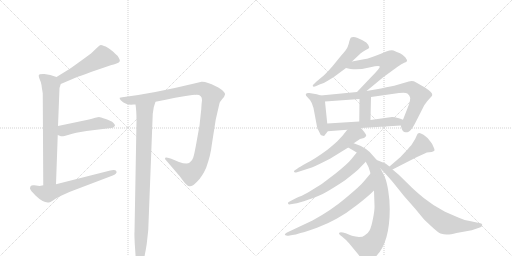
t = 0.00 s
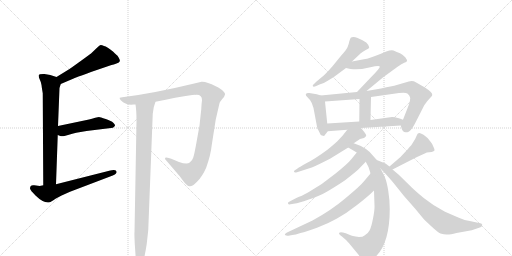
t = 2.77 s
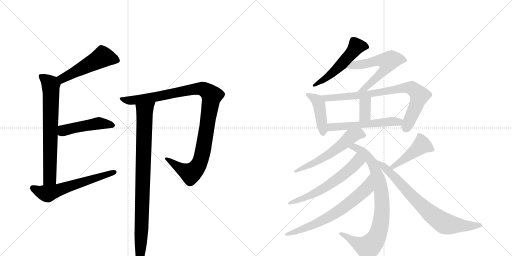
t = 5.54 s
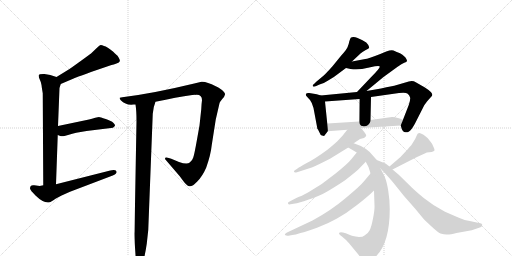
t = 8.31 s
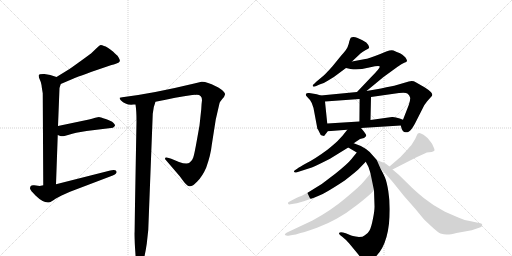
t = 11.08 s
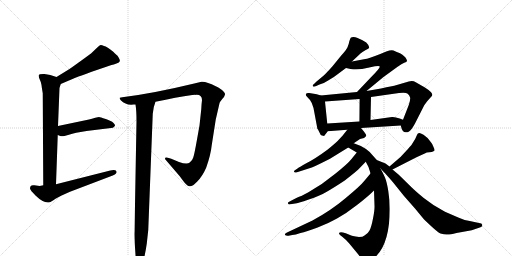
t = 13.85 s

The animated SVG that drew these frames (rendered in a browser with its animation timeline set to each time). Animation: 18 CSS @keyframes rules; one cycle of 13.85 s.

<svg version="1.1" viewBox="0 0 2048 1024" xmlns="http://www.w3.org/2000/svg">
  <g stroke="lightgray" stroke-dasharray="1,1" stroke-width="1" transform="scale(4, 4)">
    <line x1="0" y1="0" x2="256" y2="256"></line>
    <line x1="256" y1="0" x2="0" y2="256"></line>
    <line x1="128" y1="0" x2="128" y2="256"></line>
    <line x1="0" y1="128" x2="256" y2="128"></line>
    <line x1="256" y1="0" x2="512" y2="256"></line>
    <line x1="512" y1="0" x2="256" y2="256"></line>
    <line x1="384" y1="0" x2="384" y2="256"></line>
    <line x1="256" y1="128" x2="512" y2="128"></line>
  </g>
<g transform="scale(1, -1) translate(0, -850)">
   <style type="text/css">
    @keyframes keyframes0 {
      from {
       stroke: black;
       stroke-dashoffset: 510;
       stroke-width: 128;
       }
       62% {
       animation-timing-function: step-end;
       stroke: black;
       stroke-dashoffset: 0;
       stroke-width: 128;
       }
       to {
       stroke: black;
       stroke-width: 1024;
       }
       }
       #make-me-a-hanzi-animation-0 {
         animation: keyframes0 0.665039s both;
         animation-delay: 0.000000s;
         animation-timing-function: linear;
       }
    @keyframes keyframes1 {
      from {
       stroke: black;
       stroke-dashoffset: 712;
       stroke-width: 128;
       }
       70% {
       animation-timing-function: step-end;
       stroke: black;
       stroke-dashoffset: 0;
       stroke-width: 128;
       }
       to {
       stroke: black;
       stroke-width: 1024;
       }
       }
       #make-me-a-hanzi-animation-1 {
         animation: keyframes1 0.829427s both;
         animation-delay: 0.665039s;
         animation-timing-function: linear;
       }
    @keyframes keyframes2 {
      from {
       stroke: black;
       stroke-dashoffset: 475;
       stroke-width: 128;
       }
       61% {
       animation-timing-function: step-end;
       stroke: black;
       stroke-dashoffset: 0;
       stroke-width: 128;
       }
       to {
       stroke: black;
       stroke-width: 1024;
       }
       }
       #make-me-a-hanzi-animation-2 {
         animation: keyframes2 0.636556s both;
         animation-delay: 1.494466s;
         animation-timing-function: linear;
       }
    @keyframes keyframes3 {
      from {
       stroke: black;
       stroke-dashoffset: 601;
       stroke-width: 128;
       }
       66% {
       animation-timing-function: step-end;
       stroke: black;
       stroke-dashoffset: 0;
       stroke-width: 128;
       }
       to {
       stroke: black;
       stroke-width: 1024;
       }
       }
       #make-me-a-hanzi-animation-3 {
         animation: keyframes3 0.739095s both;
         animation-delay: 2.131022s;
         animation-timing-function: linear;
       }
    @keyframes keyframes4 {
      from {
       stroke: black;
       stroke-dashoffset: 1072;
       stroke-width: 128;
       }
       78% {
       animation-timing-function: step-end;
       stroke: black;
       stroke-dashoffset: 0;
       stroke-width: 128;
       }
       to {
       stroke: black;
       stroke-width: 1024;
       }
       }
       #make-me-a-hanzi-animation-4 {
         animation: keyframes4 1.122396s both;
         animation-delay: 2.870117s;
         animation-timing-function: linear;
       }
    @keyframes keyframes5 {
      from {
       stroke: black;
       stroke-dashoffset: 920;
       stroke-width: 128;
       }
       75% {
       animation-timing-function: step-end;
       stroke: black;
       stroke-dashoffset: 0;
       stroke-width: 128;
       }
       to {
       stroke: black;
       stroke-width: 1024;
       }
       }
       #make-me-a-hanzi-animation-5 {
         animation: keyframes5 0.998698s both;
         animation-delay: 3.992513s;
         animation-timing-function: linear;
       }
    @keyframes keyframes6 {
      from {
       stroke: black;
       stroke-dashoffset: 531;
       stroke-width: 128;
       }
       63% {
       animation-timing-function: step-end;
       stroke: black;
       stroke-dashoffset: 0;
       stroke-width: 128;
       }
       to {
       stroke: black;
       stroke-width: 1024;
       }
       }
       #make-me-a-hanzi-animation-6 {
         animation: keyframes6 0.682129s both;
         animation-delay: 4.991211s;
         animation-timing-function: linear;
       }
    @keyframes keyframes7 {
      from {
       stroke: black;
       stroke-dashoffset: 597;
       stroke-width: 128;
       }
       66% {
       animation-timing-function: step-end;
       stroke: black;
       stroke-dashoffset: 0;
       stroke-width: 128;
       }
       to {
       stroke: black;
       stroke-width: 1024;
       }
       }
       #make-me-a-hanzi-animation-7 {
         animation: keyframes7 0.735840s both;
         animation-delay: 5.673340s;
         animation-timing-function: linear;
       }
    @keyframes keyframes8 {
      from {
       stroke: black;
       stroke-dashoffset: 437;
       stroke-width: 128;
       }
       59% {
       animation-timing-function: step-end;
       stroke: black;
       stroke-dashoffset: 0;
       stroke-width: 128;
       }
       to {
       stroke: black;
       stroke-width: 1024;
       }
       }
       #make-me-a-hanzi-animation-8 {
         animation: keyframes8 0.605632s both;
         animation-delay: 6.409180s;
         animation-timing-function: linear;
       }
    @keyframes keyframes9 {
      from {
       stroke: black;
       stroke-dashoffset: 800;
       stroke-width: 128;
       }
       72% {
       animation-timing-function: step-end;
       stroke: black;
       stroke-dashoffset: 0;
       stroke-width: 128;
       }
       to {
       stroke: black;
       stroke-width: 1024;
       }
       }
       #make-me-a-hanzi-animation-9 {
         animation: keyframes9 0.901042s both;
         animation-delay: 7.014811s;
         animation-timing-function: linear;
       }
    @keyframes keyframes10 {
      from {
       stroke: black;
       stroke-dashoffset: 351;
       stroke-width: 128;
       }
       53% {
       animation-timing-function: step-end;
       stroke: black;
       stroke-dashoffset: 0;
       stroke-width: 128;
       }
       to {
       stroke: black;
       stroke-width: 1024;
       }
       }
       #make-me-a-hanzi-animation-10 {
         animation: keyframes10 0.535645s both;
         animation-delay: 7.915853s;
         animation-timing-function: linear;
       }
    @keyframes keyframes11 {
      from {
       stroke: black;
       stroke-dashoffset: 548;
       stroke-width: 128;
       }
       64% {
       animation-timing-function: step-end;
       stroke: black;
       stroke-dashoffset: 0;
       stroke-width: 128;
       }
       to {
       stroke: black;
       stroke-width: 1024;
       }
       }
       #make-me-a-hanzi-animation-11 {
         animation: keyframes11 0.695964s both;
         animation-delay: 8.451497s;
         animation-timing-function: linear;
       }
    @keyframes keyframes12 {
      from {
       stroke: black;
       stroke-dashoffset: 575;
       stroke-width: 128;
       }
       65% {
       animation-timing-function: step-end;
       stroke: black;
       stroke-dashoffset: 0;
       stroke-width: 128;
       }
       to {
       stroke: black;
       stroke-width: 1024;
       }
       }
       #make-me-a-hanzi-animation-12 {
         animation: keyframes12 0.717936s both;
         animation-delay: 9.147461s;
         animation-timing-function: linear;
       }
    @keyframes keyframes13 {
      from {
       stroke: black;
       stroke-dashoffset: 851;
       stroke-width: 128;
       }
       73% {
       animation-timing-function: step-end;
       stroke: black;
       stroke-dashoffset: 0;
       stroke-width: 128;
       }
       to {
       stroke: black;
       stroke-width: 1024;
       }
       }
       #make-me-a-hanzi-animation-13 {
         animation: keyframes13 0.942546s both;
         animation-delay: 9.865397s;
         animation-timing-function: linear;
       }
    @keyframes keyframes14 {
      from {
       stroke: black;
       stroke-dashoffset: 606;
       stroke-width: 128;
       }
       66% {
       animation-timing-function: step-end;
       stroke: black;
       stroke-dashoffset: 0;
       stroke-width: 128;
       }
       to {
       stroke: black;
       stroke-width: 1024;
       }
       }
       #make-me-a-hanzi-animation-14 {
         animation: keyframes14 0.743164s both;
         animation-delay: 10.807943s;
         animation-timing-function: linear;
       }
    @keyframes keyframes15 {
      from {
       stroke: black;
       stroke-dashoffset: 682;
       stroke-width: 128;
       }
       69% {
       animation-timing-function: step-end;
       stroke: black;
       stroke-dashoffset: 0;
       stroke-width: 128;
       }
       to {
       stroke: black;
       stroke-width: 1024;
       }
       }
       #make-me-a-hanzi-animation-15 {
         animation: keyframes15 0.805013s both;
         animation-delay: 11.551107s;
         animation-timing-function: linear;
       }
    @keyframes keyframes16 {
      from {
       stroke: black;
       stroke-dashoffset: 451;
       stroke-width: 128;
       }
       59% {
       animation-timing-function: step-end;
       stroke: black;
       stroke-dashoffset: 0;
       stroke-width: 128;
       }
       to {
       stroke: black;
       stroke-width: 1024;
       }
       }
       #make-me-a-hanzi-animation-16 {
         animation: keyframes16 0.617025s both;
         animation-delay: 12.356120s;
         animation-timing-function: linear;
       }
    @keyframes keyframes17 {
      from {
       stroke: black;
       stroke-dashoffset: 764;
       stroke-width: 128;
       }
       71% {
       animation-timing-function: step-end;
       stroke: black;
       stroke-dashoffset: 0;
       stroke-width: 128;
       }
       to {
       stroke: black;
       stroke-width: 1024;
       }
       }
       #make-me-a-hanzi-animation-17 {
         animation: keyframes17 0.871745s both;
         animation-delay: 12.973145s;
         animation-timing-function: linear;
       }
</style>
<path d="M 243 514 L 297 537 Q 298 538 364 562 L 446 590 Q 454 591 466 596 Q 478 600 479 605 Q 481 609 475 619 Q 470 628 468 629 Q 466 630 453 643 Q 428 664 416 666 Q 408 670 403 670 Q 399 670 387 658 L 364 636 Q 300 589 278 574 L 226 542 C 200 526 215 502 243 514 Z" fill="lightgray"></path> 
<path d="M 171 477 L 173 109 C 173 79 223 83 224 113 L 231 310 L 232 346 L 238 498 L 243 514 C 249 535 249 535 226 542 L 201 550 L 178 554 Q 156 555 155 549 Q 154 543 159 532 Q 165 520 166 510 Q 167 499 171 477 Z" fill="lightgray"></path> 
<path d="M 231 310 L 241 306 Q 246 304 258 306 L 279 312 Q 302 319 305 319 L 346 326 L 452 339 Q 459 344 460 348 Q 461 351 453 359 Q 446 366 423 374 Q 400 382 396 382 Q 393 382 381 379 Q 367 374 356 372 L 232 346 C 203 340 203 321 231 310 Z" fill="lightgray"></path> 
<path d="M 173 109 L 159 106 L 137 109 Q 120 112 120 96 Q 121 89 142 68 Q 176 35 199 41 Q 203 42 222 55 Q 242 67 280 83 L 451 148 Q 458 150 463 155 Q 468 160 466 164 Q 462 173 441 168 L 224 113 L 173 109 Z" fill="lightgray"></path> 
<path d="M 622 443 Q 706 461 769 470 L 781 471 Q 783 470 785 471 L 787 471 Q 808 471 808 449 Q 806 436 805 413 L 798 348 L 788 292 Q 777 230 773 220 Q 770 209 759 200 Q 748 191 716 202 L 685 215 L 675 218 Q 666 222 661 219 Q 657 215 665 208 L 719 145 L 733 126 Q 746 108 757 105 Q 768 102 789 124 Q 810 145 825 180 Q 843 231 847 270 L 863 372 L 878 437 Q 879 442 889 454 Q 899 465 900 472 Q 902 478 888 490 Q 871 502 863 505 Q 825 525 806 523 L 777 516 Q 612 476 489 461 L 479 459 Q 477 457 483 449 Q 504 428 534 432 L 542 432 L 622 443 Z" fill="lightgray"></path> 
<path d="M 546 365 L 538 -79 Q 537 -81 539 -125 L 543 -184 Q 545 -218 556 -218 Q 562 -220 567 -210 Q 578 -187 587 -125 L 593 -70 L 611 395 Q 613 422 622 443 C 631 471 539 462 542 432 Q 546 407 546 365 Z" fill="lightgray"></path> 
<path d="M 1408 604 L 1443 637 Q 1450 643 1463 650 Q 1476 656 1477 660 Q 1477 668 1465 680 L 1448 690 L 1428 699 Q 1422 702 1414 702 Q 1406 702 1403 699 Q 1401 696 1397 684 Q 1395 672 1390 661 Q 1385 650 1365 628 L 1330 585 Q 1303 555 1295 548 L 1265 523 L 1256 514 Q 1250 510 1251 506 Q 1253 501 1265 506 L 1278 512 Q 1295 516 1311 527 Q 1336 541 1349 552 L 1384 578 L 1408 604 Z" fill="lightgray"></path> 
<path d="M 1466 486 L 1534 542 L 1589 582 Q 1608 595 1617 599 Q 1627 602 1628 606 Q 1629 610 1621 621 Q 1609 634 1600 637 Q 1591 640 1587 642 L 1574 648 Q 1566 652 1545 644 L 1521 634 Q 1470 614 1461 614 L 1408 604 C 1379 598 1355 585 1384 578 L 1402 574 Q 1438 570 1472 579 L 1500 585 Q 1518 588 1519 584 Q 1522 579 1483 540 L 1428 482 C 1407 460 1443 467 1466 486 Z" fill="lightgray"></path> 
<path d="M 1283 468 L 1267 473 L 1237 478 Q 1223 480 1223 472 Q 1223 467 1229 462 L 1240 450 L 1247 438 L 1254 418 L 1269 338 Q 1268 336 1272 332 L 1278 320 Q 1281 310 1288 308 L 1296 306 Q 1297 306 1311 325 C 1312 326 1312 326 1309 356 L 1300 444 C 1298 463 1298 463 1283 468 Z" fill="lightgray"></path> 
<path d="M 1603 348 L 1607 334 Q 1609 328 1616 322 Q 1627 320 1630 321 Q 1634 322 1640 327 Q 1647 332 1660 356 L 1697 429 L 1708 444 Q 1718 456 1723 461 Q 1729 466 1729 470 Q 1731 480 1698 501 L 1663 521 Q 1651 529 1635 524 L 1577 507 Q 1577 508 1524 496 L 1466 486 L 1428 482 L 1283 468 C 1253 465 1270 442 1300 444 L 1438 454 L 1484 462 L 1596 478 Q 1623 482 1631 475 Q 1639 468 1641 458 Q 1641 448 1635 430 L 1612 371 C 1603 348 1603 348 1603 348 Z" fill="lightgray"></path> 
<path d="M 1438 454 L 1437 364 C 1437 334 1481 340 1482 370 L 1484 462 C 1485 492 1438 484 1438 454 Z" fill="lightgray"></path> 
<path d="M 1444 338 L 1603 348 C 1633 350 1640 360 1612 371 L 1599 376 Q 1580 383 1568 382 L 1482 370 L 1437 364 L 1309 356 C 1279 354 1281 323 1311 325 L 1389 331 L 1444 338 Z" fill="lightgray"></path> 
<path d="M 1415 277 L 1425 284 Q 1436 292 1440 294 L 1456 298 Q 1464 304 1465 308 Q 1466 312 1444 338 C 1425 361 1408 355 1389 331 L 1370 307 L 1355 291 Q 1350 284 1311 252 Q 1261 215 1227 198 Q 1194 180 1190 176 L 1181 170 Q 1175 167 1176 163 Q 1178 158 1188 161 L 1244 179 Q 1253 181 1320 215 L 1393 260 L 1415 277 Z" fill="lightgray"></path> 
<path d="M 1507 210 L 1493 226 Q 1468 260 1415 277 C 1387 287 1367 275 1393 260 L 1427 240 C 1451 226 1451 226 1463 203 L 1473 184 Q 1476 177 1482 156 L 1496 88 L 1498 28 Q 1499 11 1492 -24 Q 1485 -60 1478 -72 Q 1472 -84 1458 -92 Q 1452 -98 1436 -98 Q 1406 -94 1400 -90 L 1383 -83 L 1372 -80 Q 1360 -78 1357 -81 Q 1354 -84 1360 -90 L 1369 -97 Q 1388 -112 1397 -124 L 1435 -170 Q 1443 -183 1458 -198 Q 1464 -206 1485 -191 Q 1559 -142 1559 14 Q 1559 50 1553 87 Q 1547 123 1540 140 Q 1533 156 1522 176 L 1507 210 Z" fill="lightgray"></path> 
<path d="M 1427 240 L 1406 214 Q 1391 195 1341 155 Q 1292 114 1232 80 Q 1202 64 1194 62 Q 1187 60 1166 48 L 1155 42 Q 1150 40 1152 36 Q 1154 31 1162 33 L 1187 37 Q 1191 37 1235 52 Q 1279 66 1307 83 Q 1335 99 1379 128 Q 1425 164 1432 171 L 1463 203 C 1484 225 1446 263 1427 240 Z" fill="lightgray"></path> 
<path d="M 1482 156 L 1456 125 Q 1442 107 1383 58 Q 1324 8 1250 -32 L 1148 -80 Q 1137 -86 1140 -90 Q 1144 -94 1154 -93 L 1169 -90 Q 1181 -89 1202 -82 Q 1226 -77 1268 -61 Q 1311 -45 1348 -24 Q 1386 -3 1428 30 Q 1471 63 1496 88 C 1518 109 1501 179 1482 156 Z" fill="lightgray"></path> 
<path d="M 1666 221 L 1699 236 Q 1706 241 1717 241 Q 1728 241 1736 246 Q 1741 249 1734 262 Q 1731 273 1723 282 Q 1710 301 1694 311 Q 1679 320 1676 318 Q 1670 318 1666 306 Q 1662 294 1652 280 Q 1649 273 1630 252 L 1602 222 L 1558 184 C 1535 164 1543 158 1570 172 L 1666 221 Z" fill="lightgray"></path> 
<path d="M 1558 184 L 1542 196 L 1507 210 C 1480 221 1502 198 1522 176 L 1536 161 Q 1541 157 1571 122 L 1616 66 L 1660 16 L 1693 -24 Q 1697 -29 1724 -54 Q 1752 -80 1762 -84 Q 1779 -89 1790 -88 Q 1801 -88 1826 -82 L 1887 -71 L 1922 -59 Q 1930 -56 1929 -49 Q 1928 -43 1916 -42 L 1879 -34 Q 1856 -31 1833 -20 L 1780 3 Q 1732 28 1695 58 Q 1659 88 1647 100 L 1595 151 L 1570 172 L 1558 184 Z" fill="lightgray"></path> 
      <clipPath id="make-me-a-hanzi-clip-0">
      <path d="M 243 514 L 297 537 Q 298 538 364 562 L 446 590 Q 454 591 466 596 Q 478 600 479 605 Q 481 609 475 619 Q 470 628 468 629 Q 466 630 453 643 Q 428 664 416 666 Q 408 670 403 670 Q 399 670 387 658 L 364 636 Q 300 589 278 574 L 226 542 C 200 526 215 502 243 514 Z" fill="lightgray"></path>
      </clipPath>
      <path clip-path="url(#make-me-a-hanzi-clip-0)" d="M 467 609 L 410 622 L 255 539 L 235 541 " fill="none" id="make-me-a-hanzi-animation-0" stroke-dasharray="382 764" stroke-linecap="round"></path>

      <clipPath id="make-me-a-hanzi-clip-1">
      <path d="M 171 477 L 173 109 C 173 79 223 83 224 113 L 231 310 L 232 346 L 238 498 L 243 514 C 249 535 249 535 226 542 L 201 550 L 178 554 Q 156 555 155 549 Q 154 543 159 532 Q 165 520 166 510 Q 167 499 171 477 Z" fill="lightgray"></path>
      </clipPath>
      <path clip-path="url(#make-me-a-hanzi-clip-1)" d="M 162 546 L 203 510 L 200 152 L 199 137 L 179 117 " fill="none" id="make-me-a-hanzi-animation-1" stroke-dasharray="584 1168" stroke-linecap="round"></path>

      <clipPath id="make-me-a-hanzi-clip-2">
      <path d="M 231 310 L 241 306 Q 246 304 258 306 L 279 312 Q 302 319 305 319 L 346 326 L 452 339 Q 459 344 460 348 Q 461 351 453 359 Q 446 366 423 374 Q 400 382 396 382 Q 393 382 381 379 Q 367 374 356 372 L 232 346 C 203 340 203 321 231 310 Z" fill="lightgray"></path>
      </clipPath>
      <path clip-path="url(#make-me-a-hanzi-clip-2)" d="M 239 316 L 257 329 L 290 338 L 393 357 L 450 349 " fill="none" id="make-me-a-hanzi-animation-2" stroke-dasharray="347 694" stroke-linecap="round"></path>

      <clipPath id="make-me-a-hanzi-clip-3">
      <path d="M 173 109 L 159 106 L 137 109 Q 120 112 120 96 Q 121 89 142 68 Q 176 35 199 41 Q 203 42 222 55 Q 242 67 280 83 L 451 148 Q 458 150 463 155 Q 468 160 466 164 Q 462 173 441 168 L 224 113 L 173 109 Z" fill="lightgray"></path>
      </clipPath>
      <path clip-path="url(#make-me-a-hanzi-clip-3)" d="M 132 98 L 166 80 L 190 75 L 458 162 " fill="none" id="make-me-a-hanzi-animation-3" stroke-dasharray="473 946" stroke-linecap="round"></path>

      <clipPath id="make-me-a-hanzi-clip-4">
      <path d="M 622 443 Q 706 461 769 470 L 781 471 Q 783 470 785 471 L 787 471 Q 808 471 808 449 Q 806 436 805 413 L 798 348 L 788 292 Q 777 230 773 220 Q 770 209 759 200 Q 748 191 716 202 L 685 215 L 675 218 Q 666 222 661 219 Q 657 215 665 208 L 719 145 L 733 126 Q 746 108 757 105 Q 768 102 789 124 Q 810 145 825 180 Q 843 231 847 270 L 863 372 L 878 437 Q 879 442 889 454 Q 899 465 900 472 Q 902 478 888 490 Q 871 502 863 505 Q 825 525 806 523 L 777 516 Q 612 476 489 461 L 479 459 Q 477 457 483 449 Q 504 428 534 432 L 542 432 L 622 443 Z" fill="lightgray"></path>
      </clipPath>
      <path clip-path="url(#make-me-a-hanzi-clip-4)" d="M 485 456 L 516 448 L 546 450 L 790 495 L 826 487 L 846 467 L 811 242 L 804 213 L 785 177 L 762 156 L 710 183 L 668 215 " fill="none" id="make-me-a-hanzi-animation-4" stroke-dasharray="944 1888" stroke-linecap="round"></path>

      <clipPath id="make-me-a-hanzi-clip-5">
      <path d="M 546 365 L 538 -79 Q 537 -81 539 -125 L 543 -184 Q 545 -218 556 -218 Q 562 -220 567 -210 Q 578 -187 587 -125 L 593 -70 L 611 395 Q 613 422 622 443 C 631 471 539 462 542 432 Q 546 407 546 365 Z" fill="lightgray"></path>
      </clipPath>
      <path clip-path="url(#make-me-a-hanzi-clip-5)" d="M 616 439 L 578 403 L 567 -46 L 557 -208 " fill="none" id="make-me-a-hanzi-animation-5" stroke-dasharray="792 1584" stroke-linecap="round"></path>

      <clipPath id="make-me-a-hanzi-clip-6">
      <path d="M 1408 604 L 1443 637 Q 1450 643 1463 650 Q 1476 656 1477 660 Q 1477 668 1465 680 L 1448 690 L 1428 699 Q 1422 702 1414 702 Q 1406 702 1403 699 Q 1401 696 1397 684 Q 1395 672 1390 661 Q 1385 650 1365 628 L 1330 585 Q 1303 555 1295 548 L 1265 523 L 1256 514 Q 1250 510 1251 506 Q 1253 501 1265 506 L 1278 512 Q 1295 516 1311 527 Q 1336 541 1349 552 L 1384 578 L 1408 604 Z" fill="lightgray"></path>
      </clipPath>
      <path clip-path="url(#make-me-a-hanzi-clip-6)" d="M 1470 663 L 1426 664 L 1344 571 L 1258 507 " fill="none" id="make-me-a-hanzi-animation-6" stroke-dasharray="403 806" stroke-linecap="round"></path>

      <clipPath id="make-me-a-hanzi-clip-7">
      <path d="M 1466 486 L 1534 542 L 1589 582 Q 1608 595 1617 599 Q 1627 602 1628 606 Q 1629 610 1621 621 Q 1609 634 1600 637 Q 1591 640 1587 642 L 1574 648 Q 1566 652 1545 644 L 1521 634 Q 1470 614 1461 614 L 1408 604 C 1379 598 1355 585 1384 578 L 1402 574 Q 1438 570 1472 579 L 1500 585 Q 1518 588 1519 584 Q 1522 579 1483 540 L 1428 482 C 1407 460 1443 467 1466 486 Z" fill="lightgray"></path>
      </clipPath>
      <path clip-path="url(#make-me-a-hanzi-clip-7)" d="M 1389 581 L 1517 610 L 1553 605 L 1546 583 L 1529 561 L 1459 496 L 1434 487 " fill="none" id="make-me-a-hanzi-animation-7" stroke-dasharray="469 938" stroke-linecap="round"></path>

      <clipPath id="make-me-a-hanzi-clip-8">
      <path d="M 1283 468 L 1267 473 L 1237 478 Q 1223 480 1223 472 Q 1223 467 1229 462 L 1240 450 L 1247 438 L 1254 418 L 1269 338 Q 1268 336 1272 332 L 1278 320 Q 1281 310 1288 308 L 1296 306 Q 1297 306 1311 325 C 1312 326 1312 326 1309 356 L 1300 444 C 1298 463 1298 463 1283 468 Z" fill="lightgray"></path>
      </clipPath>
      <path clip-path="url(#make-me-a-hanzi-clip-8)" d="M 1232 471 L 1257 458 L 1275 436 L 1293 313 " fill="none" id="make-me-a-hanzi-animation-8" stroke-dasharray="309 618" stroke-linecap="round"></path>

      <clipPath id="make-me-a-hanzi-clip-9">
      <path d="M 1603 348 L 1607 334 Q 1609 328 1616 322 Q 1627 320 1630 321 Q 1634 322 1640 327 Q 1647 332 1660 356 L 1697 429 L 1708 444 Q 1718 456 1723 461 Q 1729 466 1729 470 Q 1731 480 1698 501 L 1663 521 Q 1651 529 1635 524 L 1577 507 Q 1577 508 1524 496 L 1466 486 L 1428 482 L 1283 468 C 1253 465 1270 442 1300 444 L 1438 454 L 1484 462 L 1596 478 Q 1623 482 1631 475 Q 1639 468 1641 458 Q 1641 448 1635 430 L 1612 371 C 1603 348 1603 348 1603 348 Z" fill="lightgray"></path>
      </clipPath>
      <path clip-path="url(#make-me-a-hanzi-clip-9)" d="M 1291 464 L 1307 457 L 1414 465 L 1604 497 L 1647 498 L 1674 473 L 1677 461 L 1624 337 " fill="none" id="make-me-a-hanzi-animation-9" stroke-dasharray="672 1344" stroke-linecap="round"></path>

      <clipPath id="make-me-a-hanzi-clip-10">
      <path d="M 1438 454 L 1437 364 C 1437 334 1481 340 1482 370 L 1484 462 C 1485 492 1438 484 1438 454 Z" fill="lightgray"></path>
      </clipPath>
      <path clip-path="url(#make-me-a-hanzi-clip-10)" d="M 1477 454 L 1461 435 L 1460 390 L 1444 371 " fill="none" id="make-me-a-hanzi-animation-10" stroke-dasharray="223 446" stroke-linecap="round"></path>

      <clipPath id="make-me-a-hanzi-clip-11">
      <path d="M 1444 338 L 1603 348 C 1633 350 1640 360 1612 371 L 1599 376 Q 1580 383 1568 382 L 1482 370 L 1437 364 L 1309 356 C 1279 354 1281 323 1311 325 L 1389 331 L 1444 338 Z" fill="lightgray"></path>
      </clipPath>
      <path clip-path="url(#make-me-a-hanzi-clip-11)" d="M 1318 333 L 1325 342 L 1592 362 L 1603 368 " fill="none" id="make-me-a-hanzi-animation-11" stroke-dasharray="420 840" stroke-linecap="round"></path>

      <clipPath id="make-me-a-hanzi-clip-12">
      <path d="M 1415 277 L 1425 284 Q 1436 292 1440 294 L 1456 298 Q 1464 304 1465 308 Q 1466 312 1444 338 C 1425 361 1408 355 1389 331 L 1370 307 L 1355 291 Q 1350 284 1311 252 Q 1261 215 1227 198 Q 1194 180 1190 176 L 1181 170 Q 1175 167 1176 163 Q 1178 158 1188 161 L 1244 179 Q 1253 181 1320 215 L 1393 260 L 1415 277 Z" fill="lightgray"></path>
      </clipPath>
      <path clip-path="url(#make-me-a-hanzi-clip-12)" d="M 1456 307 L 1436 315 L 1404 304 L 1375 276 L 1300 223 L 1182 164 " fill="none" id="make-me-a-hanzi-animation-12" stroke-dasharray="447 894" stroke-linecap="round"></path>

      <clipPath id="make-me-a-hanzi-clip-13">
      <path d="M 1507 210 L 1493 226 Q 1468 260 1415 277 C 1387 287 1367 275 1393 260 L 1427 240 C 1451 226 1451 226 1463 203 L 1473 184 Q 1476 177 1482 156 L 1496 88 L 1498 28 Q 1499 11 1492 -24 Q 1485 -60 1478 -72 Q 1472 -84 1458 -92 Q 1452 -98 1436 -98 Q 1406 -94 1400 -90 L 1383 -83 L 1372 -80 Q 1360 -78 1357 -81 Q 1354 -84 1360 -90 L 1369 -97 Q 1388 -112 1397 -124 L 1435 -170 Q 1443 -183 1458 -198 Q 1464 -206 1485 -191 Q 1559 -142 1559 14 Q 1559 50 1553 87 Q 1547 123 1540 140 Q 1533 156 1522 176 L 1507 210 Z" fill="lightgray"></path>
      </clipPath>
      <path clip-path="url(#make-me-a-hanzi-clip-13)" d="M 1401 261 L 1419 262 L 1434 255 L 1466 228 L 1491 196 L 1525 91 L 1527 -16 L 1513 -84 L 1501 -108 L 1472 -139 L 1431 -125 L 1365 -83 " fill="none" id="make-me-a-hanzi-animation-13" stroke-dasharray="723 1446" stroke-linecap="round"></path>

      <clipPath id="make-me-a-hanzi-clip-14">
      <path d="M 1427 240 L 1406 214 Q 1391 195 1341 155 Q 1292 114 1232 80 Q 1202 64 1194 62 Q 1187 60 1166 48 L 1155 42 Q 1150 40 1152 36 Q 1154 31 1162 33 L 1187 37 Q 1191 37 1235 52 Q 1279 66 1307 83 Q 1335 99 1379 128 Q 1425 164 1432 171 L 1463 203 C 1484 225 1446 263 1427 240 Z" fill="lightgray"></path>
      </clipPath>
      <path clip-path="url(#make-me-a-hanzi-clip-14)" d="M 1428 232 L 1428 203 L 1374 151 L 1269 81 L 1222 58 L 1158 37 " fill="none" id="make-me-a-hanzi-animation-14" stroke-dasharray="478 956" stroke-linecap="round"></path>

      <clipPath id="make-me-a-hanzi-clip-15">
      <path d="M 1482 156 L 1456 125 Q 1442 107 1383 58 Q 1324 8 1250 -32 L 1148 -80 Q 1137 -86 1140 -90 Q 1144 -94 1154 -93 L 1169 -90 Q 1181 -89 1202 -82 Q 1226 -77 1268 -61 Q 1311 -45 1348 -24 Q 1386 -3 1428 30 Q 1471 63 1496 88 C 1518 109 1501 179 1482 156 Z" fill="lightgray"></path>
      </clipPath>
      <path clip-path="url(#make-me-a-hanzi-clip-15)" d="M 1480 149 L 1465 94 L 1374 19 L 1255 -49 L 1148 -88 " fill="none" id="make-me-a-hanzi-animation-15" stroke-dasharray="554 1108" stroke-linecap="round"></path>

      <clipPath id="make-me-a-hanzi-clip-16">
      <path d="M 1666 221 L 1699 236 Q 1706 241 1717 241 Q 1728 241 1736 246 Q 1741 249 1734 262 Q 1731 273 1723 282 Q 1710 301 1694 311 Q 1679 320 1676 318 Q 1670 318 1666 306 Q 1662 294 1652 280 Q 1649 273 1630 252 L 1602 222 L 1558 184 C 1535 164 1543 158 1570 172 L 1666 221 Z" fill="lightgray"></path>
      </clipPath>
      <path clip-path="url(#make-me-a-hanzi-clip-16)" d="M 1728 252 L 1694 269 L 1685 268 L 1599 200 L 1574 183 L 1566 186 " fill="none" id="make-me-a-hanzi-animation-16" stroke-dasharray="323 646" stroke-linecap="round"></path>

      <clipPath id="make-me-a-hanzi-clip-17">
      <path d="M 1558 184 L 1542 196 L 1507 210 C 1480 221 1502 198 1522 176 L 1536 161 Q 1541 157 1571 122 L 1616 66 L 1660 16 L 1693 -24 Q 1697 -29 1724 -54 Q 1752 -80 1762 -84 Q 1779 -89 1790 -88 Q 1801 -88 1826 -82 L 1887 -71 L 1922 -59 Q 1930 -56 1929 -49 Q 1928 -43 1916 -42 L 1879 -34 Q 1856 -31 1833 -20 L 1780 3 Q 1732 28 1695 58 Q 1659 88 1647 100 L 1595 151 L 1570 172 L 1558 184 Z" fill="lightgray"></path>
      </clipPath>
      <path clip-path="url(#make-me-a-hanzi-clip-17)" d="M 1512 205 L 1695 20 L 1779 -44 L 1860 -54 L 1920 -50 " fill="none" id="make-me-a-hanzi-animation-17" stroke-dasharray="636 1272" stroke-linecap="round"></path>

</g>
</svg>
